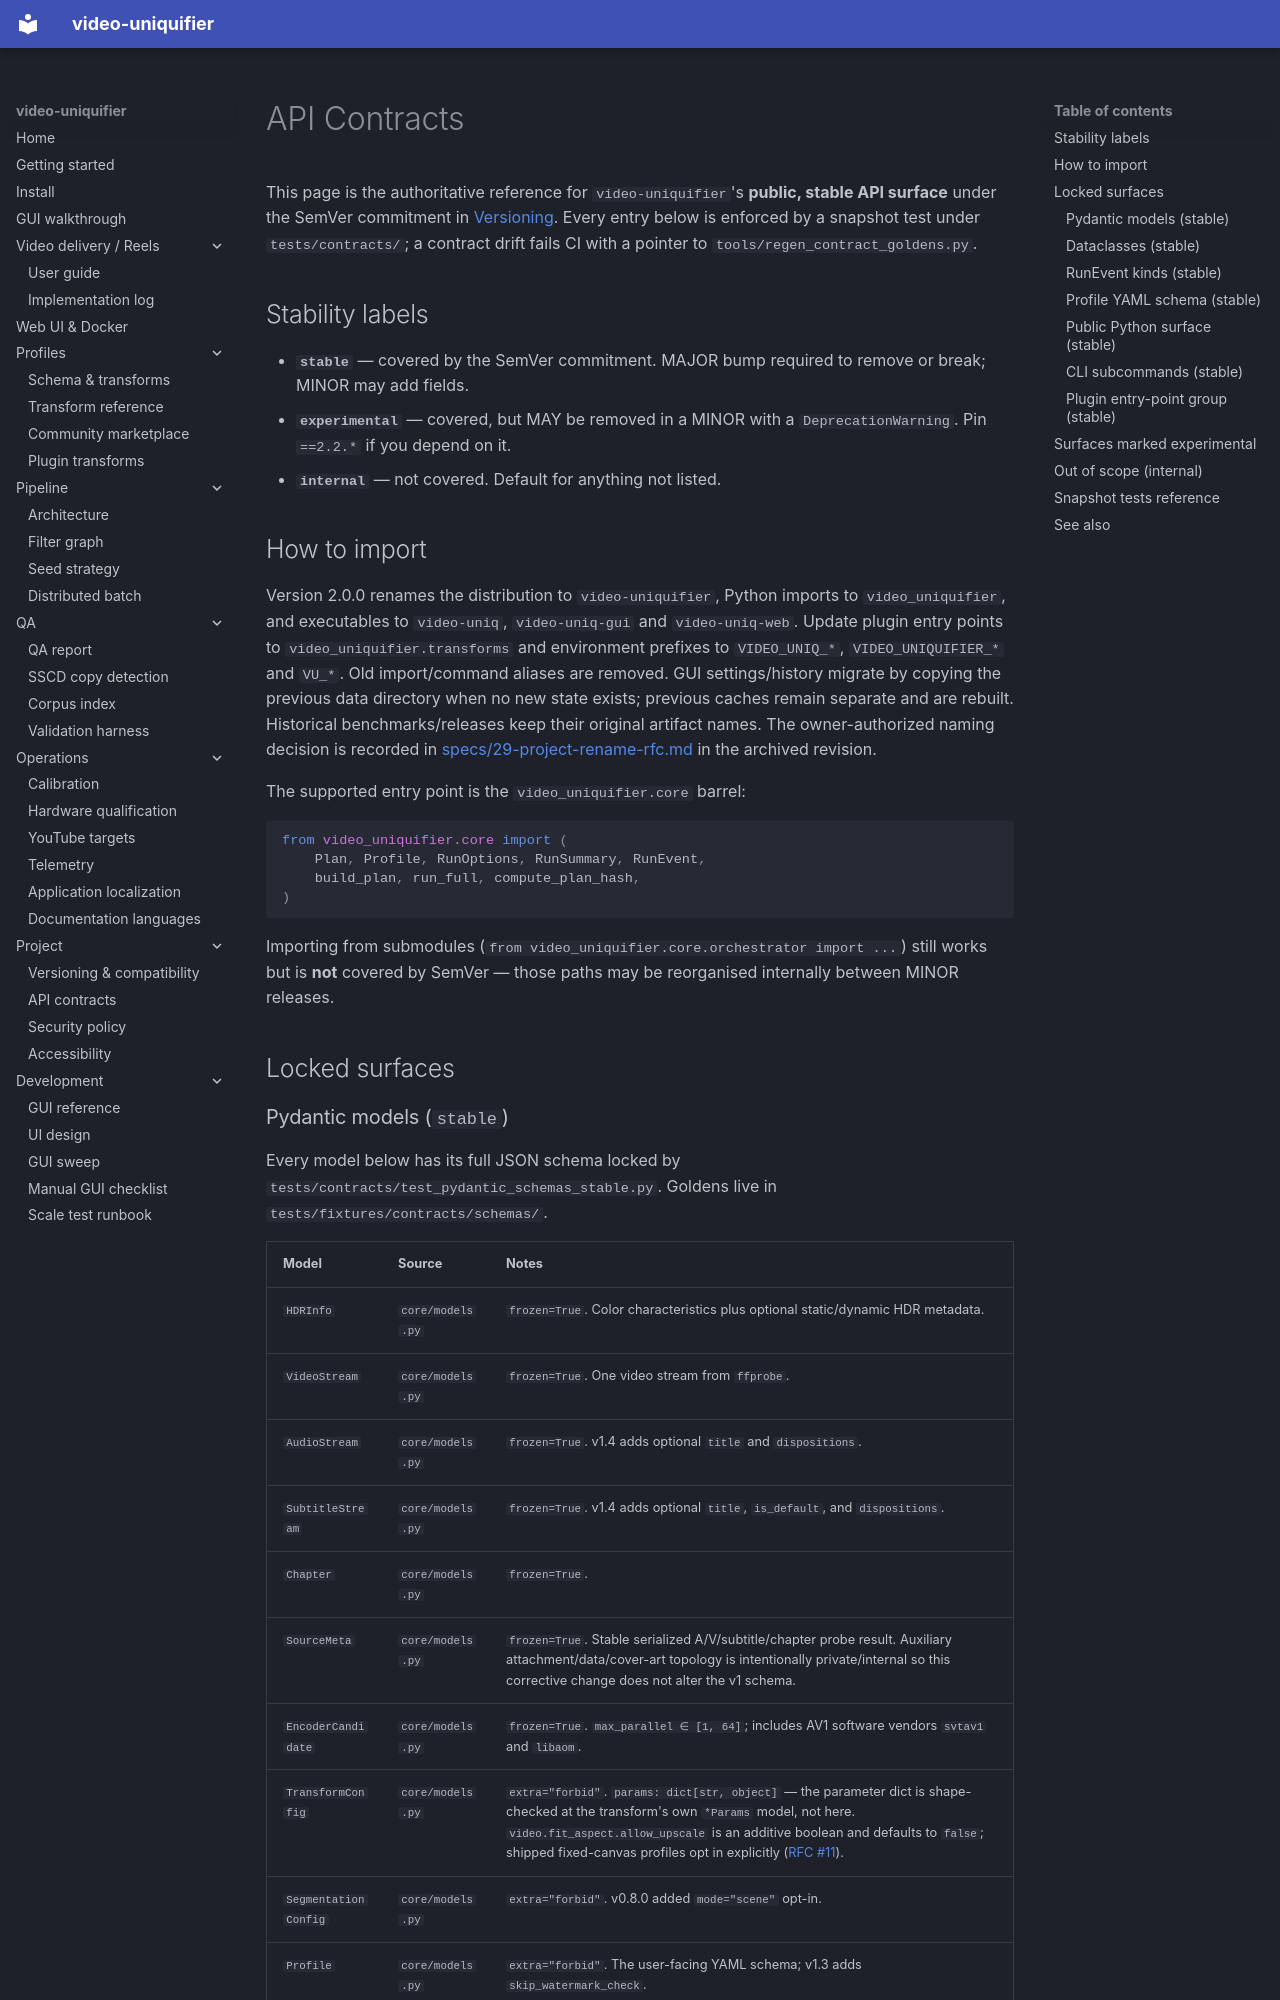

repository: Hostlife22/video-uniquifier · page: en/api-contracts/index.html · generator: mkdocs

# API Contracts

This page is the authoritative reference for `video-uniquifier`'s
**public, stable API surface** under the SemVer commitment in [Versioning](versioning.md). Every entry below is enforced by a snapshot test under `tests/contracts/`; a contract drift fails CI with a pointer to `tools/regen_contract_goldens.py`.

## Stability labels

- **`stable`** — covered by the SemVer commitment. MAJOR bump required to remove or break; MINOR may add fields.
- **`experimental`** — covered, but MAY be removed in a MINOR with a `DeprecationWarning`. Pin `==2.2.*` if you depend on it.
- **`internal`** — not covered. Default for anything not listed.

## How to import

Version 2.0.0 renames the distribution to `video-uniquifier`, Python imports to
`video_uniquifier`, and executables to `video-uniq`, `video-uniq-gui` and
`video-uniq-web`. Update plugin entry points to `video_uniquifier.transforms` and environment prefixes to `VIDEO_UNIQ_*`, `VIDEO_UNIQUIFIER_*` and `VU_*`. Old import/command aliases are removed. GUI settings/history migrate by copying the previous data directory when no new state exists; previous caches remain separate and are rebuilt. Historical benchmarks/releases keep their original artifact names. The owner-authorized naming decision is recorded in
[specs/29-project-rename-rfc.md](https://github.com/Hostlife22/video-uniquifier/blob/d6af67ac05eb0689f958f18cca08cfdb6cb7c4db/specs/29-project-rename-rfc.md) in the archived revision.

The supported entry point is the `video_uniquifier.core` barrel:

```python
from video_uniquifier.core import (
    Plan, Profile, RunOptions, RunSummary, RunEvent,
    build_plan, run_full, compute_plan_hash,
)
```

Importing from submodules (`from video_uniquifier.core.orchestrator import ...`) still works but is **not** covered by SemVer — those paths may be reorganised internally between MINOR releases.

## Locked surfaces
